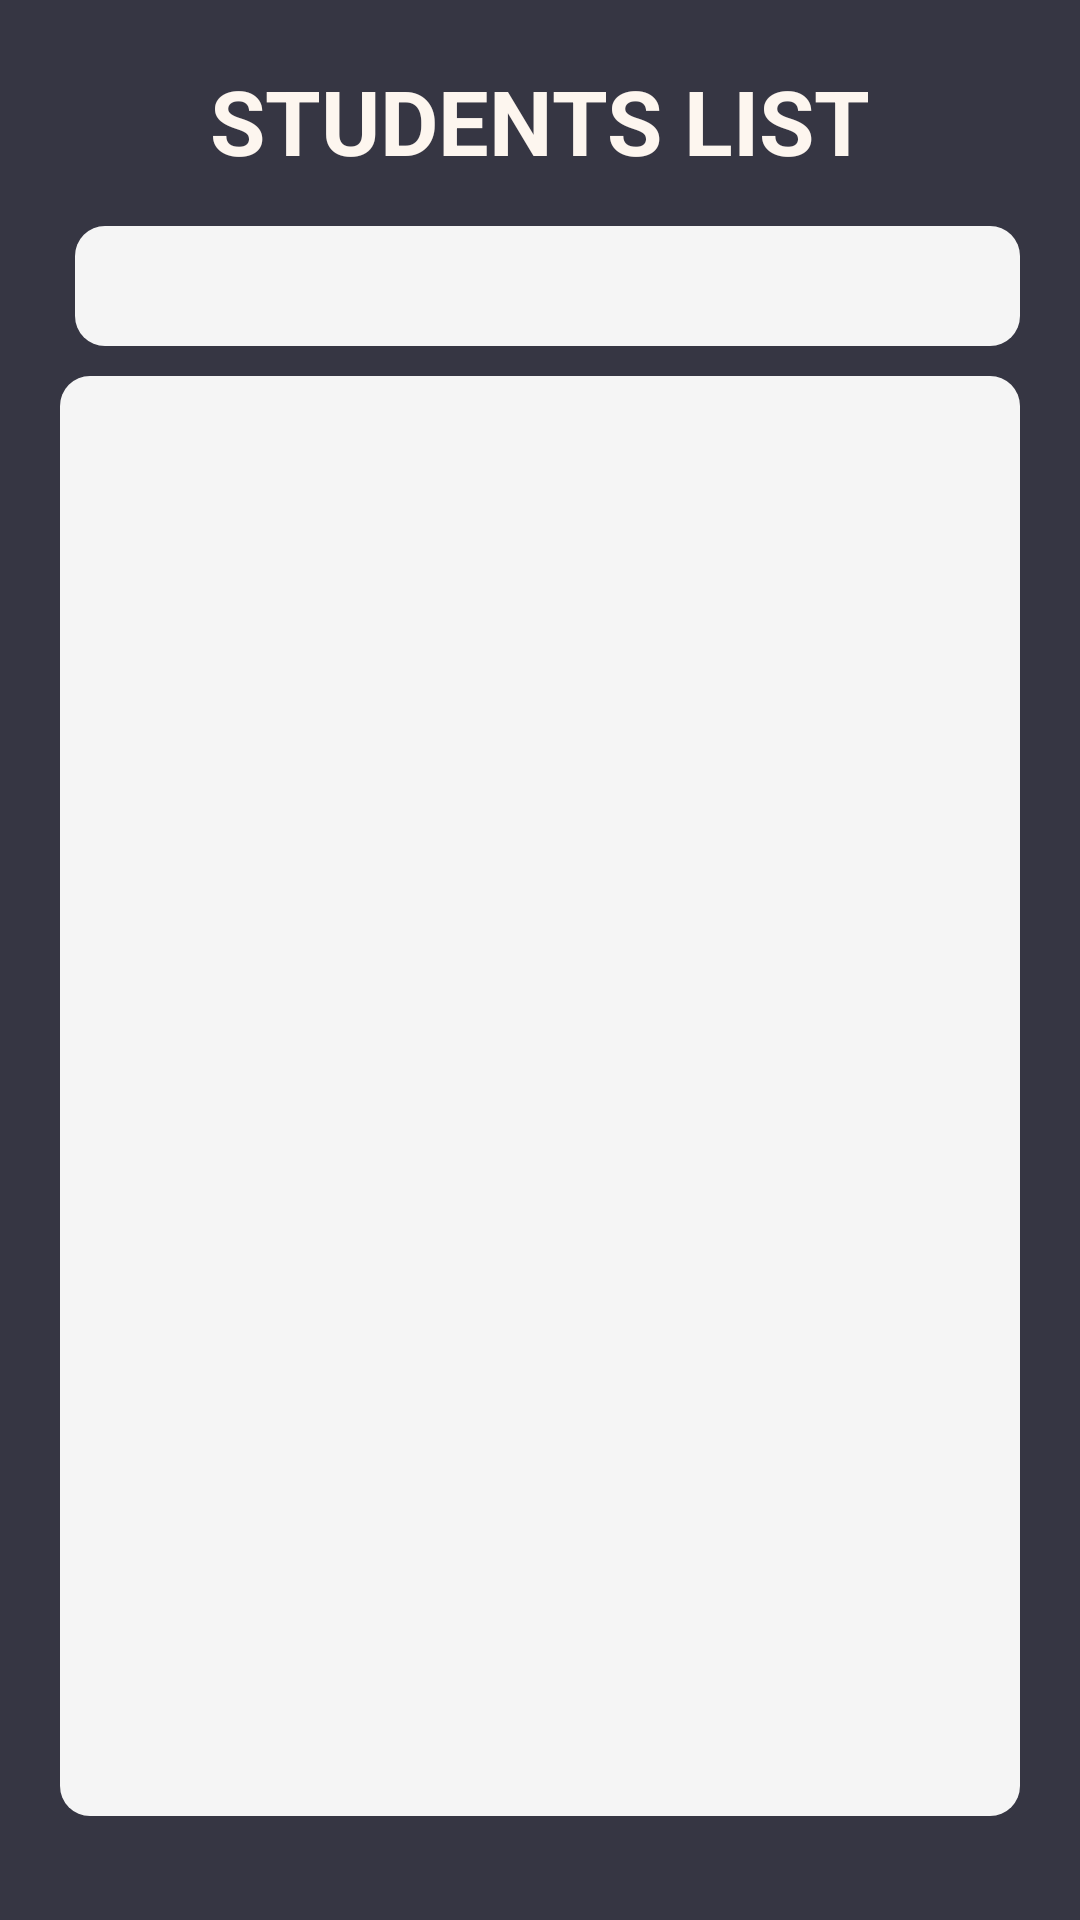

Produce the Android XML layout that renders to this screen, including the resource entries it uses.
<!-- AndroidManifest.xml: application theme Theme.Zd5 -->
<!-- res/layout/fragment_dashboard.xml -->
<?xml version="1.0" encoding="utf-8"?>
<LinearLayout xmlns:android="http://schemas.android.com/apk/res/android"
    xmlns:app="http://schemas.android.com/apk/res-auto"
    xmlns:tools="http://schemas.android.com/tools"
    android:layout_width="match_parent"
    android:background="@color/background"
    android:orientation="vertical"
    android:layout_height="match_parent"
    tools:context=".Fragments.dashboard.DashboardFragment">

    <FrameLayout
        android:layout_width="match_parent"
        android:layout_height="match_parent"
        android:padding="20dp">
        <LinearLayout
            android:layout_width="match_parent"
            android:orientation="vertical"
            android:layout_height="match_parent">
            <TextView
                android:id="@+id/textview_title"
                android:layout_width="match_parent"
                android:layout_height="wrap_content"
                android:text="@string/liststudent"
                style="@style/MyTextViewStyle">
            </TextView>

            <Spinner
                android:id="@+id/spinnerSort"
                android:layout_width="match_parent"
                android:layout_marginLeft="5dp"
                android:layout_marginTop="15dp"
                android:background="@drawable/background_view"
                android:layout_height="40dp">
            </Spinner>

            <ListView
                android:id="@+id/list_entries"
                android:layout_width="match_parent"
                android:layout_height="480dp"
                android:layout_marginTop="10dp"
                android:background="@drawable/background_view"
                android:orientation="vertical"></ListView>
        </LinearLayout>
    </FrameLayout>
</LinearLayout>
<!-- resources referenced by this layout -->
<resources>
  <color name="background">#363643</color>
  <!-- drawable background_view (drawable) -->
  <?xml version="1.0" encoding="utf-8"?>
  <shape xmlns:android="http://schemas.android.com/apk/res/android">
      <solid android:color="@color/light_gray"></solid>
      <corners
          android:radius="10dp"
          ></corners>
  </shape>
  <string name="liststudent">students list</string>
  <style name="MyTextViewStyle" parent="android:Widget.TextView">
          <item name="android:textColor">@color/accentColorWheat</item>
          <item name="android:textSize">30dp</item>
          <item name="android:fontFamily">sans-serif</item>
          <item name="android:textStyle">bold</item>
          <item name="android:gravity">center</item>
          <item name="android:textAllCaps">true</item>
      </style>
  <style name="Theme.Zd5" parent="Theme.MaterialComponents.DayNight.DarkActionBar">
          
          <item name="colorPrimary">@color/accentColorPink</item>
          <item name="colorPrimaryVariant">@color/accentColorPink</item>
          <item name="colorOnPrimary">@color/white</item>
          
          <item name="colorSecondary">@color/accentColorGrey</item>
          <item name="colorSecondaryVariant">@color/accentColorGrey</item>
          <item name="colorOnSecondary">@color/black</item>
          
          <item name="android:statusBarColor">?attr/colorPrimaryVariant</item>
          
      </style>
  <color name="light_gray">#F5F5F5</color>
  <color name="accentColorWheat">#fdf6ef</color>
  <color name="accentColorPink">#d4447b</color>
  <color name="white">#FFFFFFFF</color>
  <color name="accentColorGrey">#a49ca4</color>
  <color name="black">#FF000000</color>
</resources>
